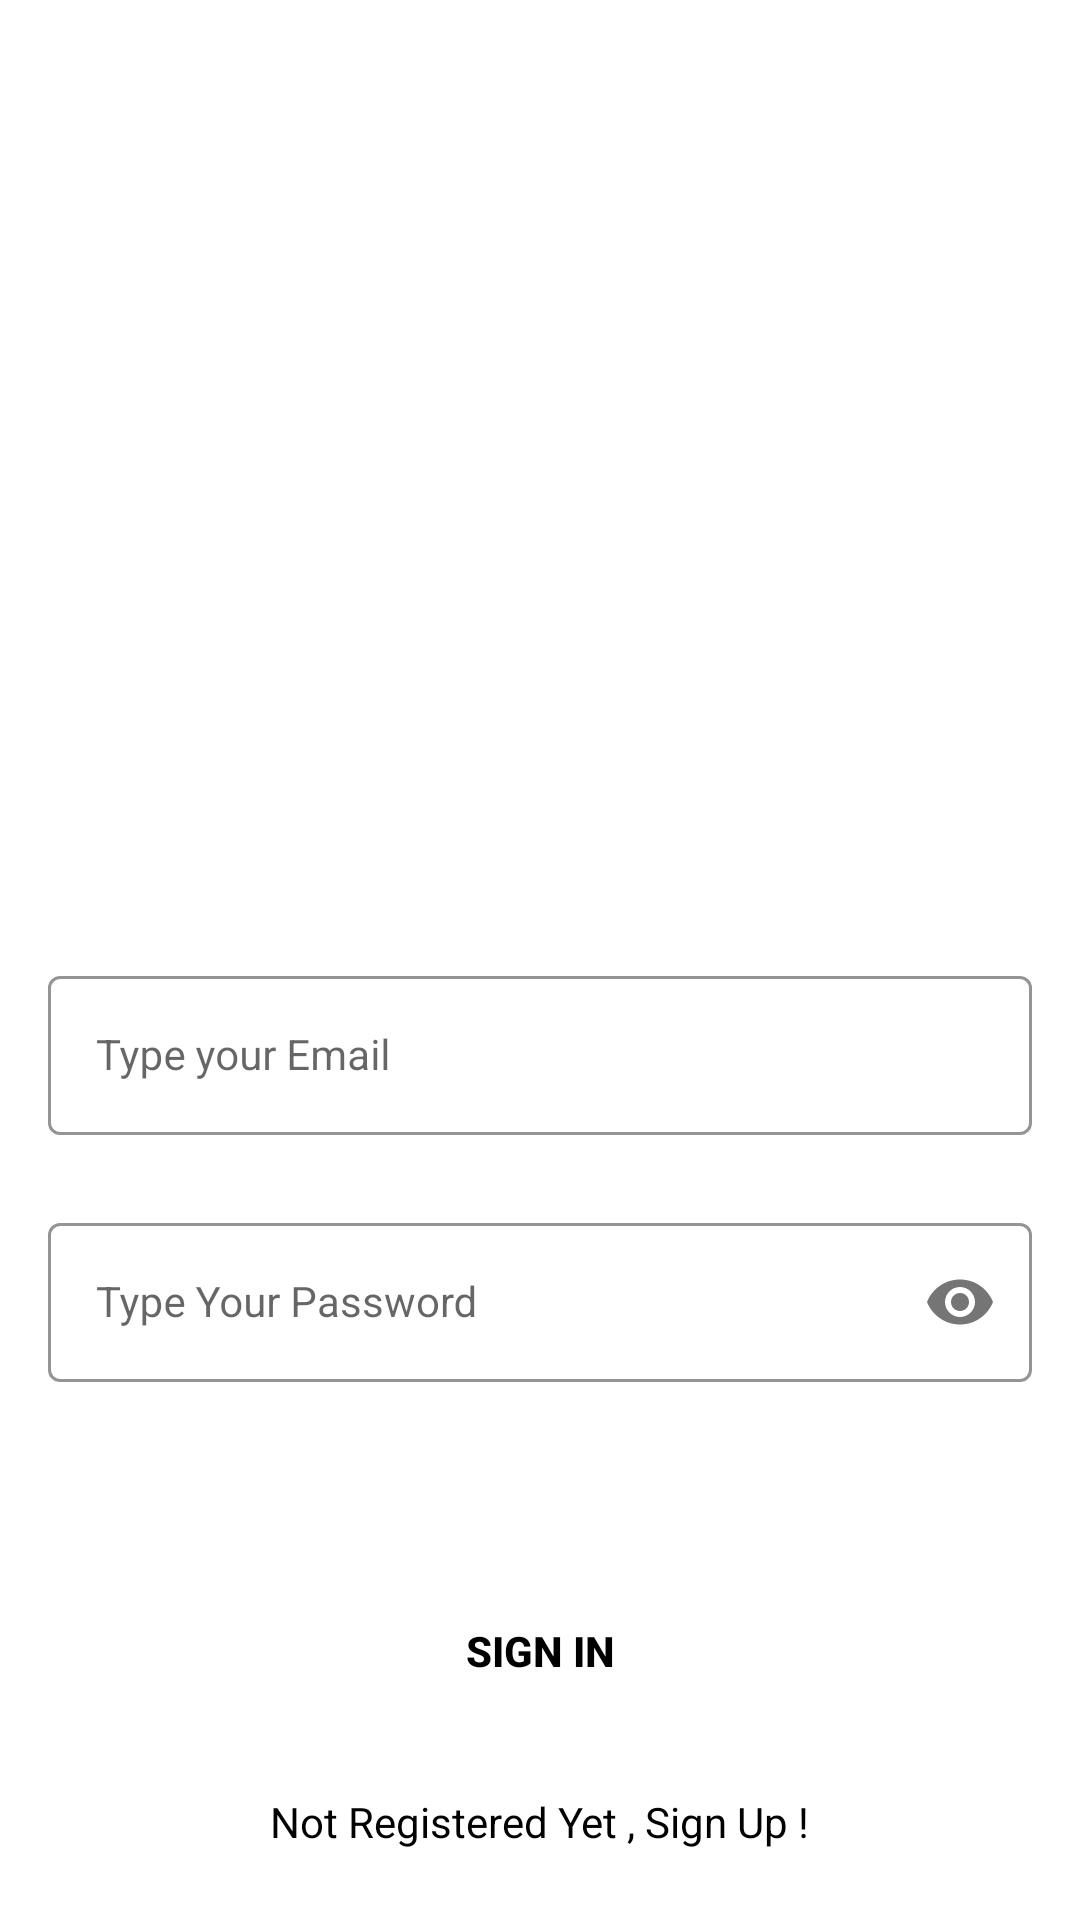

Layout XML and referenced resources for this Android screen:
<!-- AndroidManifest.xml: application theme Theme.Create_meme -->
<!-- res/layout/activity_signin.xml -->
<?xml version="1.0" encoding="utf-8"?>
<androidx.constraintlayout.widget.ConstraintLayout xmlns:android="http://schemas.android.com/apk/res/android"
    xmlns:app="http://schemas.android.com/apk/res-auto"
    xmlns:tools="http://schemas.android.com/tools"
    android:layout_width="match_parent"
    android:layout_height="match_parent"
    android:background="@drawable/signin_screen"
    tools:context=".Signin">


    <com.google.android.material.textfield.TextInputLayout
        android:id="@+id/emailLayout"
        style="@style/LoginTextInputOuterFieldStyle"
        android:layout_width="match_parent"
        android:layout_height="wrap_content"
        android:layout_marginHorizontal="16dp"
        android:layout_marginTop="320dp"
        app:boxStrokeColor="@color/yellow"
        app:hintTextColor="@color/yellow"
        app:layout_constraintEnd_toEndOf="parent"
        app:layout_constraintHorizontal_bias="0.5"
        app:layout_constraintStart_toStartOf="parent"
        app:layout_constraintTop_toTopOf="parent">

        <com.google.android.material.textfield.TextInputEditText
            android:id="@+id/emailEt"
            style="@style/LoginTextInputInnerFieldStyle"
            android:layout_width="match_parent"
            android:layout_height="wrap_content"
            android:hint="Type your Email"
            android:inputType="textEmailAddress" />
    </com.google.android.material.textfield.TextInputLayout>

    <com.google.android.material.textfield.TextInputLayout
        android:id="@+id/passwordLayout"
        style="@style/LoginTextInputOuterFieldStyle"
        android:layout_width="match_parent"
        android:layout_height="wrap_content"
        android:layout_marginHorizontal="16dp"
        android:layout_marginTop="24dp"
        app:boxStrokeColor="@color/yellow"
        app:hintTextColor="@color/yellow"
        app:layout_constraintEnd_toEndOf="parent"
        app:layout_constraintHorizontal_bias="0.5"
        app:layout_constraintStart_toStartOf="parent"
        app:layout_constraintTop_toBottomOf="@id/emailLayout"
        app:passwordToggleEnabled="true">

        <com.google.android.material.textfield.TextInputEditText
            android:id="@+id/passET"
            style="@style/LoginTextInputInnerFieldStyle"
            android:layout_width="match_parent"
            android:layout_height="wrap_content"
            android:hint="Type Your Password"
            android:inputType="textPassword" />
    </com.google.android.material.textfield.TextInputLayout>

    <androidx.appcompat.widget.AppCompatButton
        android:id="@+id/button"
        android:layout_width="0dp"
        android:layout_height="wrap_content"
        android:layout_marginHorizontal="16dp"
        android:background="@color/yellow"
        android:text="Sign In"
        android:textColor="@color/black"
        android:textStyle="bold"
        app:layout_constraintBottom_toBottomOf="parent"
        app:layout_constraintEnd_toEndOf="parent"
        app:layout_constraintHorizontal_bias="0.5"
        app:layout_constraintStart_toStartOf="parent"
        app:layout_constraintTop_toBottomOf="@+id/passwordLayout" />
    <ProgressBar
        android:id="@+id/progressBar"
        android:layout_width="wrap_content"
        android:layout_height="wrap_content"
        app:layout_constraintBottom_toBottomOf="parent"
        app:layout_constraintEnd_toEndOf="parent"
        app:layout_constraintHorizontal_bias="0.5"
        app:layout_constraintStart_toStartOf="parent"
        app:layout_constraintTop_toBottomOf="@+id/passwordLayout"
        android:visibility="gone"
        />

    <TextView
        android:id="@+id/textView"
        android:layout_width="wrap_content"
        android:layout_height="wrap_content"
        android:textColor="@color/black"
        android:text="Not Registered Yet , Sign Up !"
        app:layout_constraintBottom_toBottomOf="parent"
        app:layout_constraintEnd_toEndOf="parent"
        app:layout_constraintHorizontal_bias="0.5"
        app:layout_constraintStart_toStartOf="parent"
        app:layout_constraintTop_toBottomOf="@+id/button" />

</androidx.constraintlayout.widget.ConstraintLayout>
<!-- resources referenced by this layout -->
<resources>
  <style name="LoginTextInputInnerFieldStyle" parent="Widget.MaterialComponents.TextInputLayout.OutlinedBox">
          <item name="android:layout_width">match_parent</item>
          <item name="android:layout_height">wrap_content</item>
          <item name="android:textColor">@color/black</item>
          <item name="android:textColorHint">@color/black</item>
          <item name="android:maxLines">1</item>
          <item name="android:textSize">14sp</item>
          <item name="android:singleLine">true</item>
      </style>
  <style name="LoginTextInputOuterFieldStyle" parent="Widget.MaterialComponents.TextInputLayout.OutlinedBox">
          <item name="android:layout_width">match_parent</item>
          <item name="android:layout_height">wrap_content</item>
          <item name="android:layout_marginTop">15dp</item>
          <item name="android:layout_marginBottom">15dp</item>
      </style>
  <style name="Theme.Create_meme" parent="Theme.MaterialComponents.Light.DarkActionBar">
          
          <item name="colorPrimary">@color/yellow</item>
          <item name="colorPrimaryVariant">@color/purple_700</item>
          <item name="colorOnPrimary">@color/white</item>
          
          <item name="colorSecondary">@color/teal_200</item>
          <item name="colorSecondaryVariant">@color/teal_700</item>
          <item name="colorOnSecondary">@color/black</item>
          
          <item name="android:statusBarColor" tools:targetApi="l">@color/yellow</item>
          
      </style>
  <!-- not gathered from this repository: default colours our renderer supplied (Android Studio template values) -->
  <color name="purple_700">#FF3700B3</color>
  <color name="teal_200">#FF03DAC5</color>
  <color name="teal_700">#FF018786</color>
  <color name="black">#FF000000</color>
  <color name="white">#FFFFFFFF</color>
</resources>
